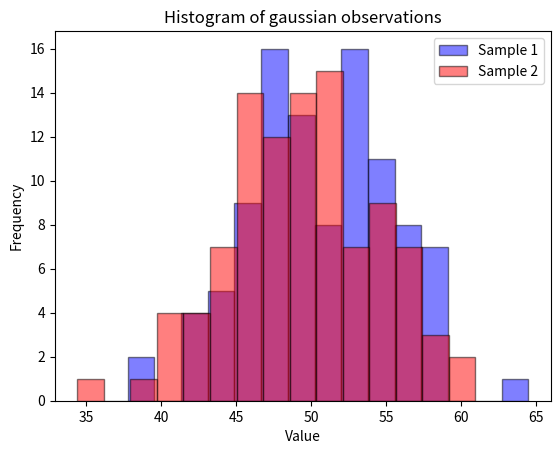
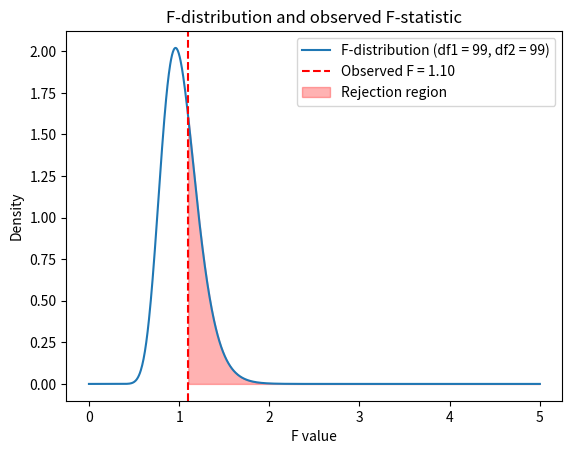

Here is the Python script that generated these plots, in order:
# Introduction to Computational Statistics
# [redacted]
# Chapter 4: Hypothesis testing (II)



# Exercise 3:

# 1. Read control and mutant expression data from the data/ directory

# 2. Plot both distributions as a histogram

# 3. Compute manually a one-sample t-statistic, and a P-value by computing the cumulative probabiltiy of the t distribution

# 4. Compare with scipy implementation: Use the stats.ttest_1samp library



# Import libraries ................................................................................

import numpy as np
import pandas as pd
import seaborn as sns
import matplotlib.pyplot as plt
from scipy.stats import f, levene, bartlett

print("\nFisher test for equal variance:\nCompare sample variance of two independent groups")



# Load data .......................................................................................
print("\nLoading data")


# Formulate hypothesis ............................................................................

# H0: Samples come from same distribution
# H1: Samples come from different distribution



# Simulate data ...................................................................................

# Simulate two sets of gaussian observations
sample1 = np.random.normal(loc = 50, scale = 5, size = 100)
sample2 = np.random.normal(loc = 50, scale = 5, size = 100)

# Plot observations as histograms
plt.figure()
plt.hist(sample1, bins = 15, alpha = 0.5, color = "blue", edgecolor = "black", label = "Sample 1")
plt.hist(sample2, bins = 15, alpha = 0.5, color = "red", edgecolor = "black", label = "Sample 2")
plt.title("Histogram of gaussian observations")
plt.xlabel("Value")
plt.ylabel("Frequency")
plt.legend()
# plt.savefig("observations_histogram.png", dpi = 300, bbox_inches = "tight")
plt.show()



# F test for equal variances ......................................................................

# Calculate variances of the two samples
var1, var2 = np.var(sample1, ddof = 1), np.var(sample2, ddof = 1)
# Degrees of freedom for each sample
df1 = len(sample1) - 1
df2 = len(sample2) - 1

# Calculate F-statistic and p-value manually
F_stat_manual = var1 / var2 if var1 > var2 else var2 / var1
p_value_manual = 2 * (1 - f.cdf(F_stat_manual, df1, df2))
print(f"\nManual calculation:")
print(f"F-statistic = {F_stat_manual:.4f}")
print(f"p-value = {p_value_manual:.4f}")



# Compare with precompiled libraries ..............................................................

# Bartlett's test (likelihood-ratio test)
bart_stat, p_bart = bartlett(sample1, sample2)
print("\nBartlett test:")
print(f"B-statistic = {bart_stat:.4f}")
print(f"p-value = {p_bart:.4f}")

# 3. Levene's test (robust, ANOVA-based)
lev_stat, p_lev = levene(sample1, sample2, center = "mean")
print("\nLevene test:")
print(f"L-statistic = {lev_stat:.4f}")
print(f"p-value = {p_lev:.4f}")



# Plot the F-distribution .........................................................................

# Prepare for plot
x = np.linspace(0, 5, 1000) # Even spaced range of F-values
f_dist = f.pdf(x, df1, df2)  # F density function

# Plot F-distribution
plt.figure()
plt.plot(x, f_dist, label = f"F-distribution (df1 = {df1}, df2 = {df2})")
plt.axvline(F_stat_manual, color = "red", linestyle = "--", label = f"Observed F = {F_stat_manual:.2f}")
plt.fill_between(x, f_dist, where = (x >= F_stat_manual), color = "red", alpha = 0.3, label = "Rejection region")
plt.title("F-distribution and observed F-statistic")
plt.xlabel("F value")
plt.ylabel("Density")
plt.legend()
# plt.savefig("f_test.png", dpi = 300, bbox_inches = "tight")
plt.show()

# Interpret result (significance level 0.05)
alpha = 0.05
if p_value_manual < alpha:
    print("Reject H0: Samples come from different distribution.")
else:
    print("Accept H0: Samples come from same distribution.")
